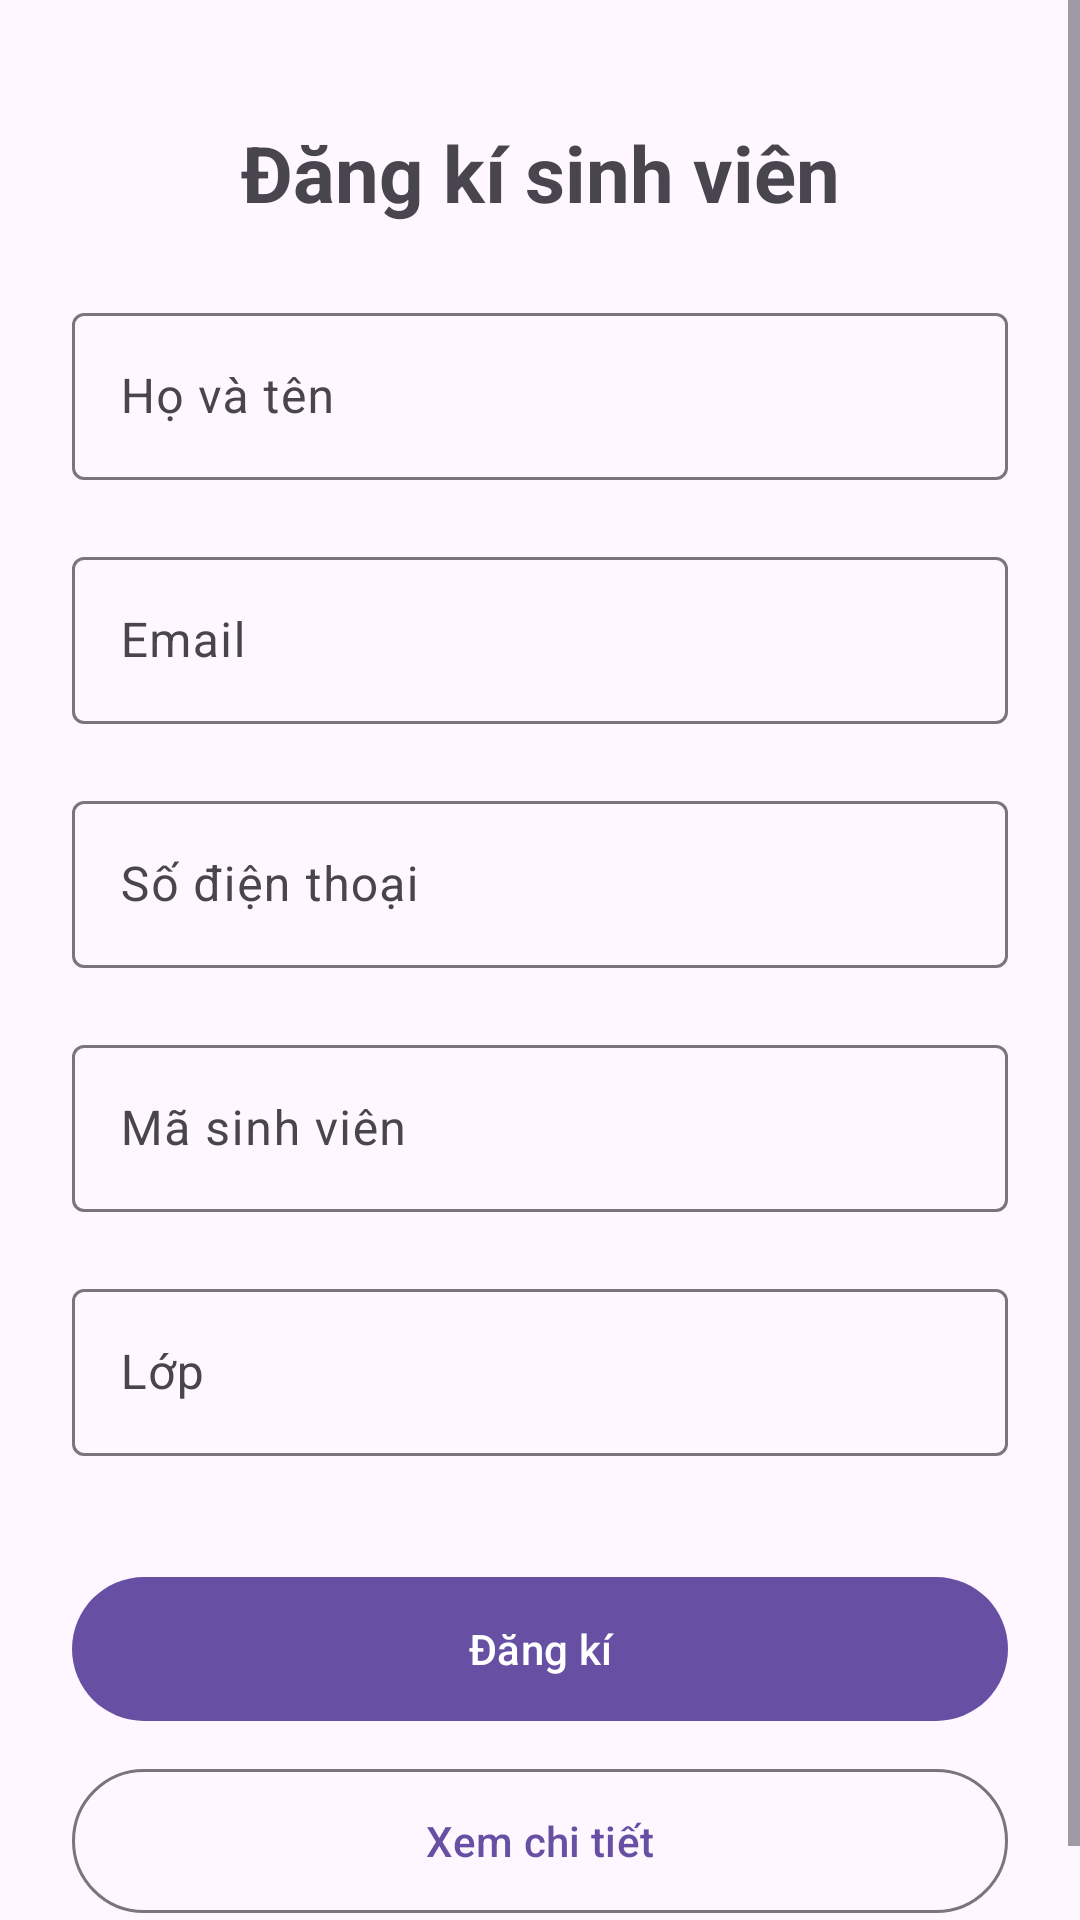

Here is an Android app screen rendered from its layout file. Give the layout XML and the strings, colors and styles it references.
<!-- AndroidManifest.xml: application theme Theme.EventValidation -->
<!-- res/layout/activity_register.xml -->
<?xml version="1.0" encoding="utf-8"?>
<ScrollView xmlns:android="http://schemas.android.com/apk/res/android"
    xmlns:app="http://schemas.android.com/apk/res-auto"
    android:id="@+id/rootRegister"
    android:layout_width="match_parent"
    android:layout_height="match_parent"
    android:fillViewport="true">

    <LinearLayout
        android:layout_width="match_parent"
        android:layout_height="wrap_content"
        android:orientation="vertical"
        android:padding="24dp">

        <TextView
            android:layout_width="match_parent"
            android:layout_height="wrap_content"
            android:layout_marginTop="16dp"
            android:layout_marginBottom="24dp"
            android:text="@string/register_title"
            android:textAlignment="center"
            android:textSize="26sp"
            android:textStyle="bold" />

        <com.google.android.material.textfield.TextInputLayout
            android:id="@+id/tilHoTen"
            style="@style/Widget.Material3.TextInputLayout.OutlinedBox"
            android:layout_width="match_parent"
            android:layout_height="wrap_content"
            android:hint="@string/hint_ho_ten"
            app:errorEnabled="true">

            <com.google.android.material.textfield.TextInputEditText
                android:id="@+id/etHoTen"
                android:layout_width="match_parent"
                android:layout_height="wrap_content"
                android:inputType="textPersonName|textCapWords" />
        </com.google.android.material.textfield.TextInputLayout>

        <com.google.android.material.textfield.TextInputLayout
            android:id="@+id/tilEmail"
            style="@style/Widget.Material3.TextInputLayout.OutlinedBox"
            android:layout_width="match_parent"
            android:layout_height="wrap_content"
            android:hint="@string/hint_email"
            app:errorEnabled="true">

            <com.google.android.material.textfield.TextInputEditText
                android:id="@+id/etEmail"
                android:layout_width="match_parent"
                android:layout_height="wrap_content"
                android:inputType="textEmailAddress" />
        </com.google.android.material.textfield.TextInputLayout>

        <com.google.android.material.textfield.TextInputLayout
            android:id="@+id/tilSdt"
            style="@style/Widget.Material3.TextInputLayout.OutlinedBox"
            android:layout_width="match_parent"
            android:layout_height="wrap_content"
            android:hint="@string/hint_sdt"
            app:errorEnabled="true">

            <com.google.android.material.textfield.TextInputEditText
                android:id="@+id/etSdt"
                android:layout_width="match_parent"
                android:layout_height="wrap_content"
                android:inputType="phone" />
        </com.google.android.material.textfield.TextInputLayout>

        <com.google.android.material.textfield.TextInputLayout
            android:id="@+id/tilMsv"
            style="@style/Widget.Material3.TextInputLayout.OutlinedBox"
            android:layout_width="match_parent"
            android:layout_height="wrap_content"
            android:hint="@string/hint_msv"
            app:errorEnabled="true">

            <com.google.android.material.textfield.TextInputEditText
                android:id="@+id/etMsv"
                android:layout_width="match_parent"
                android:layout_height="wrap_content"
                android:inputType="text" />
        </com.google.android.material.textfield.TextInputLayout>

        <com.google.android.material.textfield.TextInputLayout
            android:id="@+id/tilLop"
            style="@style/Widget.Material3.TextInputLayout.OutlinedBox"
            android:layout_width="match_parent"
            android:layout_height="wrap_content"
            android:hint="@string/hint_lop"
            app:errorEnabled="true">

            <com.google.android.material.textfield.TextInputEditText
                android:id="@+id/etLop"
                android:layout_width="match_parent"
                android:layout_height="wrap_content"
                android:inputType="text" />
        </com.google.android.material.textfield.TextInputLayout>

        <com.google.android.material.button.MaterialButton
            android:id="@+id/btnDangKi"
            android:layout_width="match_parent"
            android:layout_height="56dp"
            android:layout_marginTop="16dp"
            android:text="@string/btn_dang_ki" />

        <com.google.android.material.button.MaterialButton
            android:id="@+id/btnSangChiTiet"
            style="@style/Widget.Material3.Button.OutlinedButton"
            android:layout_width="match_parent"
            android:layout_height="56dp"
            android:layout_marginTop="8dp"
            android:text="@string/btn_sang_chi_tiet" />
    </LinearLayout>
</ScrollView>
<!-- resources referenced by this layout -->
<resources>
  <string name="btn_dang_ki">Đăng kí</string>
  <string name="btn_sang_chi_tiet">Xem chi tiết</string>
  <string name="hint_email">Email</string>
  <string name="hint_ho_ten">Họ và tên</string>
  <string name="hint_lop">Lớp</string>
  <string name="hint_msv">Mã sinh viên</string>
  <string name="hint_sdt">Số điện thoại</string>
  <string name="register_title">Đăng kí sinh viên</string>
  <style name="Theme.EventValidation" parent="Base.Theme.EventValidation" />
  <style name="Base.Theme.EventValidation" parent="Theme.Material3.DayNight.NoActionBar">
          
          
      </style>
</resources>
